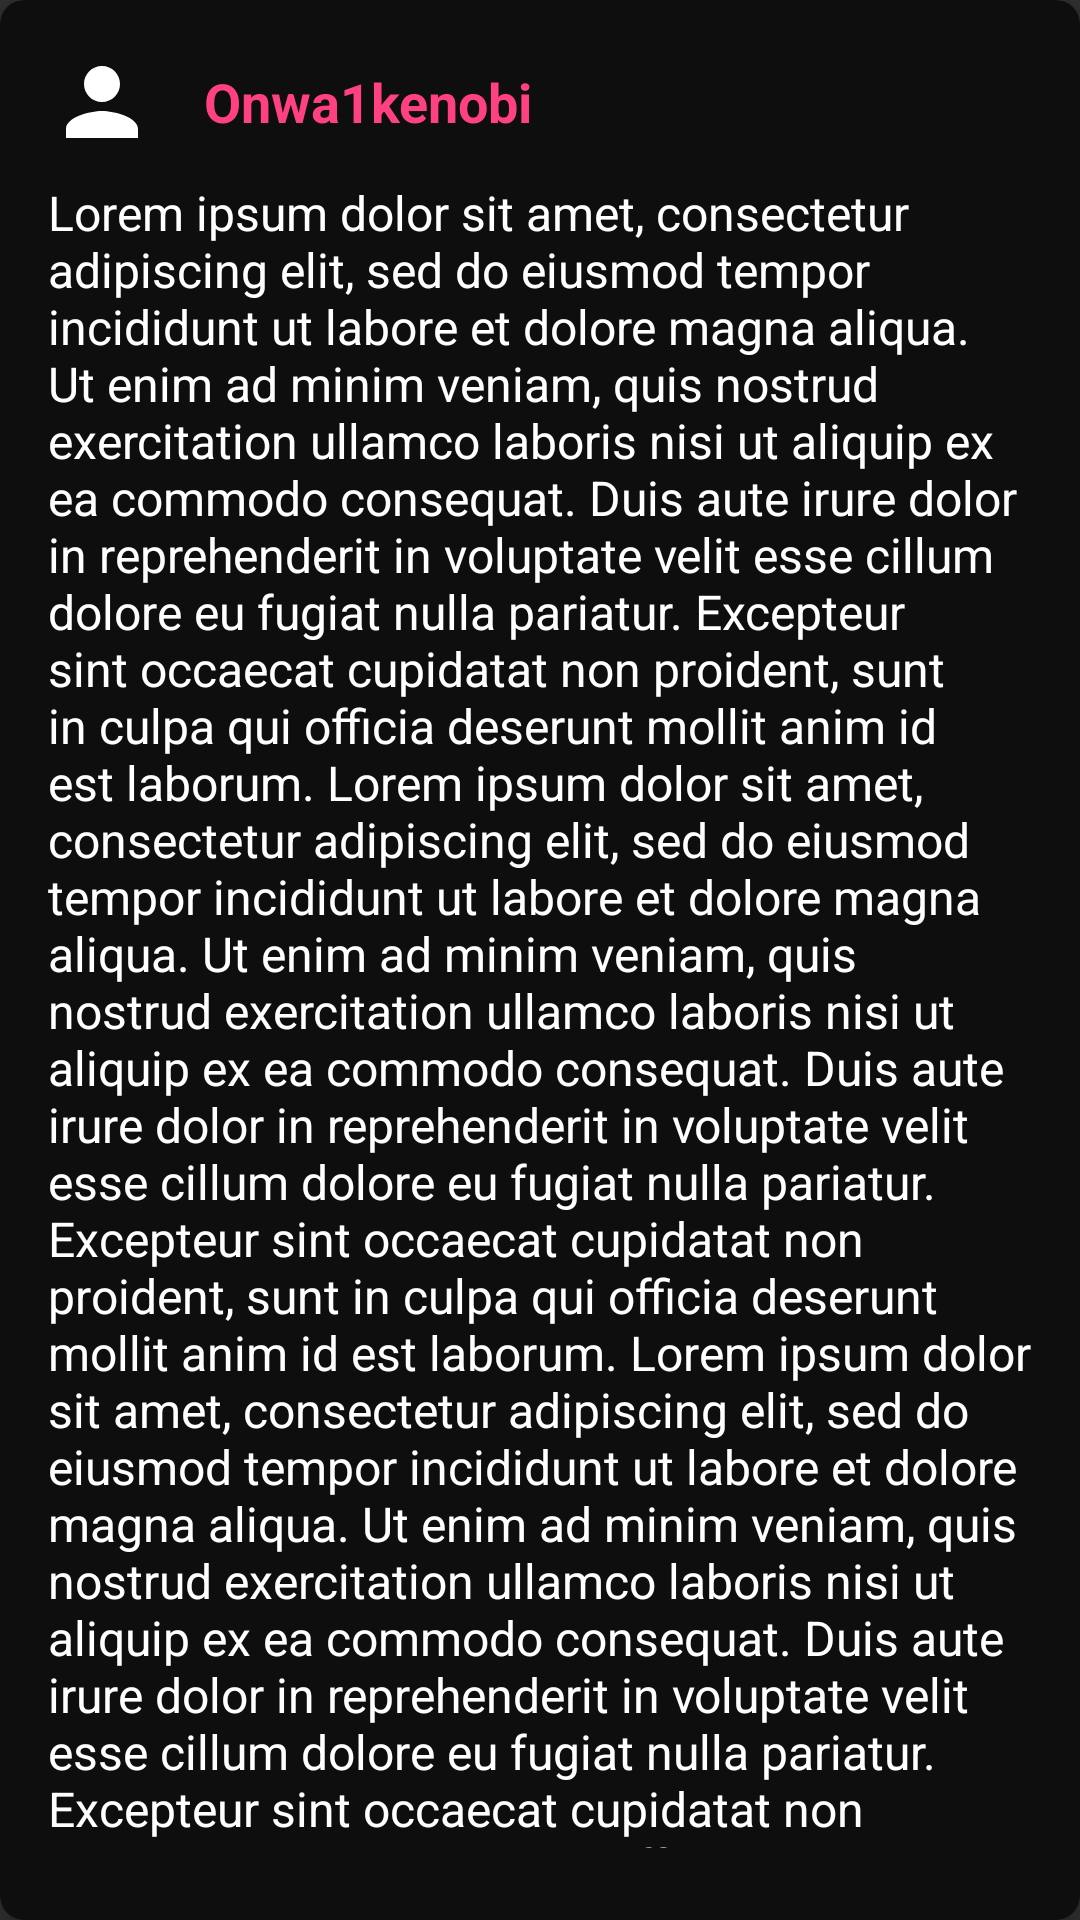

Here is an Android app screen rendered from its layout file. Give the layout XML and the strings, colors and styles it references.
<!-- AndroidManifest.xml: application theme AppTheme -->
<!-- res/layout/content_movie_reviews.xml -->
<?xml version="1.0" encoding="utf-8"?>
<android.support.v7.widget.CardView xmlns:android="http://schemas.android.com/apk/res/android"
    xmlns:app="http://schemas.android.com/apk/res-auto"
    android:layout_width="match_parent"
    android:layout_height="wrap_content"
    android:layout_marginBottom="@dimen/text_margin"
    android:layout_marginEnd="@dimen/activity_horizontal_margin"
    android:layout_marginLeft="@dimen/activity_horizontal_margin"
    android:layout_marginRight="@dimen/activity_horizontal_margin"
    android:layout_marginStart="@dimen/activity_horizontal_margin"
    android:layout_marginTop="@dimen/text_margin"
    app:cardBackgroundColor="@color/lighter_black"
    app:cardCornerRadius="8dp"
    app:cardElevation="4dp">

    <RelativeLayout
        android:layout_width="match_parent"
        android:layout_height="wrap_content"
        android:padding="@dimen/activity_horizontal_margin">

        <TextView
            android:id="@+id/username"
            android:layout_width="wrap_content"
            android:layout_height="wrap_content"
            android:drawableLeft="@drawable/ic_person"
            android:drawablePadding="@dimen/activity_horizontal_margin"
            android:drawableStart="@drawable/ic_person"
            android:gravity="center_vertical"
            android:text="@string/username"
            android:textColor="@color/colorAccent"
            android:textSize="@dimen/title_text_size"
            android:textStyle="bold" />

        <TextView
            android:id="@+id/review_text"
            android:layout_width="wrap_content"
            android:layout_height="wrap_content"
            android:layout_below="@id/username"
            android:layout_marginBottom="@dimen/text_margin"
            android:layout_marginTop="@dimen/text_margin"
            android:text="@string/placeholder_ipsum"
            android:textColor="@android:color/white"
            android:textSize="@dimen/description_text_size" />

    </RelativeLayout>

</android.support.v7.widget.CardView>
<!-- resources referenced by this layout -->
<resources>
  <color name="colorAccent">#FF4081</color>
  <color name="lighter_black">#0E0E0E</color>
  <dimen name="activity_horizontal_margin">16dp</dimen>
  <dimen name="description_text_size">16sp</dimen>
  <dimen name="text_margin">8dp</dimen>
  <dimen name="title_text_size">18sp</dimen>
  <!-- drawable ic_person (drawable) -->
  <?xml version="1.0" encoding="UTF-8" standalone="no"?>
  <vector xmlns:android="http://schemas.android.com/apk/res/android"
      android:width="36dp"
      android:height="36dp"
      android:viewportHeight="24.0"
      android:viewportWidth="24.0">
      <path
          android:fillColor="#FFFFFF"
          android:pathData="M12,12c2.21,0 4,-1.79 4,-4s-1.79,-4 -4,-4 -4,1.79 -4,4 1.79,4 4,4zM12,14c-2.67,0 -8,1.34 -8,4v2h16v-2c0,-2.66 -5.33,-4 -8,-4z" />
  </vector>
  <string name="placeholder_ipsum">Lorem ipsum dolor sit amet, consectetur adipiscing elit, sed do eiusmod tempor incididunt ut labore et dolore magna aliqua. Ut enim ad minim veniam, quis nostrud exercitation ullamco laboris nisi ut aliquip ex ea commodo consequat. Duis aute irure dolor in reprehenderit in voluptate velit esse cillum dolore eu fugiat nulla pariatur. Excepteur sint occaecat cupidatat non proident, sunt in culpa qui officia deserunt mollit anim id est laborum. Lorem ipsum dolor sit amet, consectetur adipiscing elit, sed do eiusmod tempor incididunt ut labore et dolore magna aliqua. Ut enim ad minim veniam, quis nostrud exercitation ullamco laboris nisi ut aliquip ex ea commodo consequat. Duis aute irure dolor in reprehenderit in voluptate velit esse cillum dolore eu fugiat nulla pariatur. Excepteur sint occaecat cupidatat non proident, sunt in culpa qui officia deserunt mollit anim id est laborum. Lorem ipsum dolor sit amet, consectetur adipiscing elit, sed do eiusmod tempor incididunt ut labore et dolore magna aliqua. Ut enim ad minim veniam, quis nostrud exercitation ullamco laboris nisi ut aliquip ex ea commodo consequat. Duis aute irure dolor in reprehenderit in voluptate velit esse cillum dolore eu fugiat nulla pariatur. Excepteur sint occaecat cupidatat non proident, sunt in culpa qui officia deserunt mollit anim id est laborum. Lorem ipsum dolor sit amet, consectetur adipiscing elit, sed do eiusmod tempor incididunt ut labore et dolore magna aliqua. Ut enim ad minim veniam, quis nostrud exercitation ullamco laboris nisi ut aliquip ex ea commodo consequat. Duis aute irure dolor in reprehenderit in voluptate velit esse cillum dolore eu fugiat nulla pariatur. Excepteur sint occaecat cupidatat non proident, sunt in culpa qui officia deserunt mollit anim id est laborum. Lorem ipsum dolor sit amet, consectetur adipiscing elit, sed do eiusmod tempor incididunt ut labore et dolore magna aliqua. Ut enim ad minim veniam, quis nostrud exercitation ullamco laboris nisi ut aliquip ex ea commodo consequat. Duis aute irure dolor in reprehenderit in voluptate velit esse cillum dolore eu fugiat nulla pariatur. Excepteur sint occaecat cupidatat non proident, sunt in culpa qui officia deserunt mollit anim id est laborum.</string>
  <string name="username">Onwa1kenobi</string>
  <style name="AppTheme" parent="Theme.AppCompat.NoActionBar">
          
          <item name="colorPrimary">@color/colorPrimary</item>
          <item name="colorPrimaryDark">@color/colorPrimaryDark</item>
          <item name="colorAccent">@color/colorAccent</item>
      </style>
  <color name="colorPrimary">#1976d2</color>
  <color name="colorPrimaryDark">#1565c0</color>
</resources>
